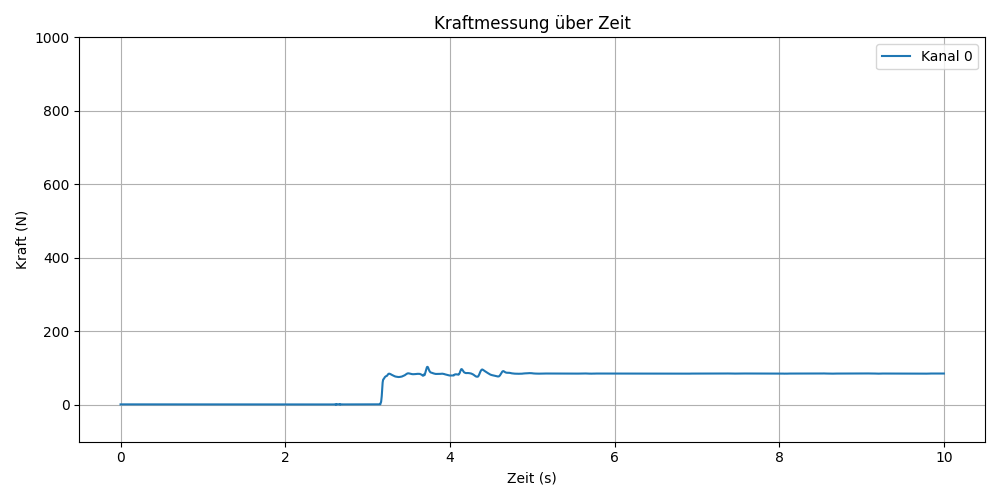

The file beside this chart, header and first rows:
time, raw_value, voltage_calc, voltage_default
0.000, 32819, 0.0077, 32785
0.001, 32820, 0.0079, 32786
0.002, 32821, 0.0080, 32787
0.003, 32821, 0.0080, 32787
0.004, 32820, 0.0079, 32786
0.005, 32820, 0.0079, 32786
0.006, 32821, 0.0080, 32787
0.007, 32823, 0.0083, 32789
0.008, 32820, 0.0079, 32786
0.009, 32817, 0.0074, 32782
0.010, 32817, 0.0074, 32782
0.011, 32820, 0.0079, 32786
0.012, 32821, 0.0080, 32787
0.013, 32819, 0.0077, 32785
0.014, 32819, 0.0077, 32785
0.015, 32819, 0.0077, 32785
0.016, 32818, 0.0076, 32784
0.017, 32822, 0.0082, 32788
0.018, 32821, 0.0080, 32787
0.019, 32819, 0.0077, 32785
0.020, 32821, 0.0080, 32787
0.021, 32819, 0.0077, 32785
0.022, 32819, 0.0077, 32785
0.023, 32821, 0.0080, 32787
0.024, 32820, 0.0079, 32786
0.025, 32817, 0.0074, 32782
0.026, 32817, 0.0074, 32782
0.027, 32819, 0.0077, 32785
0.028, 32820, 0.0079, 32786
0.029, 32820, 0.0079, 32786
0.030, 32820, 0.0079, 32786
0.031, 32820, 0.0079, 32786
0.032, 32816, 0.0073, 32781
0.033, 32821, 0.0080, 32787
0.034, 32821, 0.0080, 32787
0.035, 32822, 0.0082, 32788
0.036, 32822, 0.0082, 32788
0.037, 32819, 0.0077, 32785
0.038, 32820, 0.0079, 32786
0.039, 32820, 0.0079, 32786
0.040, 32821, 0.0080, 32787
0.041, 32819, 0.0077, 32785
0.042, 32822, 0.0082, 32788
0.043, 32818, 0.0076, 32784
0.044, 32819, 0.0077, 32785
0.045, 32819, 0.0077, 32785
0.046, 32819, 0.0077, 32785
0.047, 32819, 0.0077, 32785
0.048, 32820, 0.0079, 32786
0.049, 32819, 0.0077, 32785
0.050, 32818, 0.0076, 32784
0.051, 32821, 0.0080, 32787
0.052, 32820, 0.0079, 32786
0.053, 32819, 0.0077, 32785
0.054, 32819, 0.0077, 32785
0.055, 32822, 0.0082, 32788
0.056, 32822, 0.0082, 32788
0.057, 32819, 0.0077, 32785
0.058, 32819, 0.0077, 32785
0.059, 32821, 0.0080, 32787
... 9,940 more rows
